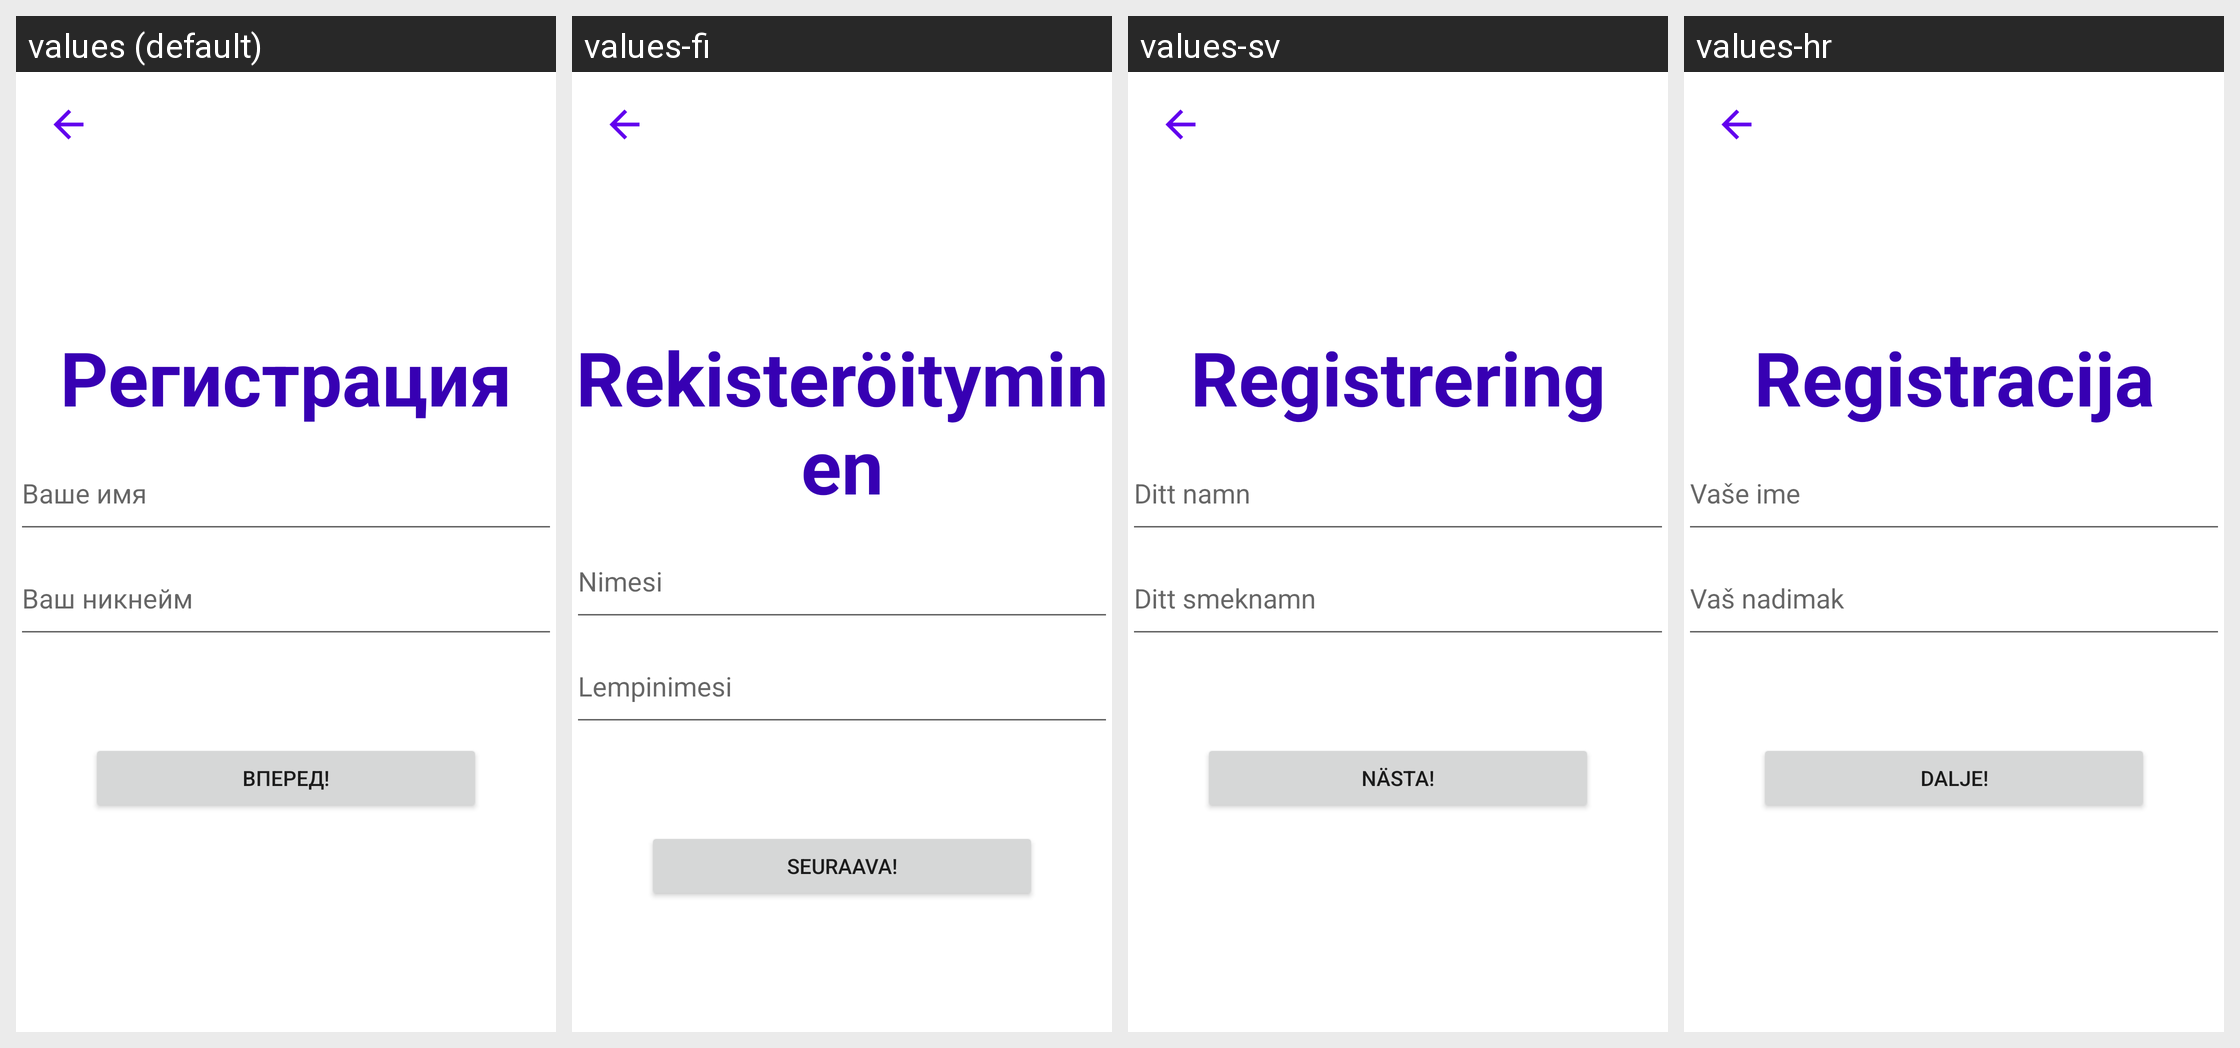

The same Android screen rendered under several of its app's locales, left to right. List the strings drawn on it with the default value and each locale's translation.
Android screen res/layout/registration_activity.xml rendered under 4 locales, left to right: values (default), values-fi, values-sv, values-hr. Device: Nexus 5 (rendered at 1080×1920; each locale shown at half size, 540×960, under a caption strip naming it); theme Theme.VchatMessenger.
Other locales in the repository, not shown: values-cs, values-de, values-en, values-es, values-fr, values-hu, values-nl, values-ro, values-sk, values-sr.
Strings drawn on this screen, with the default value and each locale's value (text and hints the layout hard-codes, and strings that could not be matched under every locale, appear in the picture but are not listed):

registration_text
  values: Регистрация
  values-fi: Rekisteröityminen
  values-sv: Registrering
  values-hr: Registracija

your_name_text
  values: Ваше имя
  values-fi: Nimesi
  values-sv: Ditt namn
  values-hr: Vaše ime

your_nickname_text
  values: Ваш никнейм
  values-fi: Lempinimesi
  values-sv: Ditt smeknamn
  values-hr: Vaš nadimak

forvard_text
  values: Вперед!
  values-fi: Seuraava!
  values-sv: Nästa!
  values-hr: Dalje!
